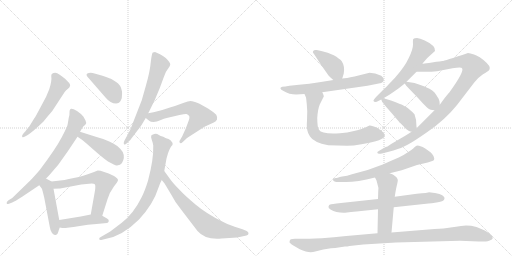
t = 0.00 s
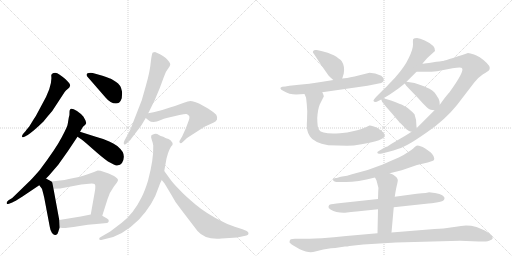
t = 3.29 s
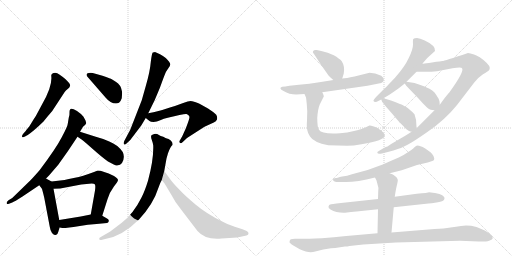
t = 6.58 s
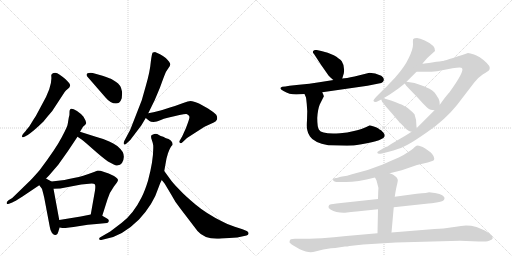
t = 9.87 s
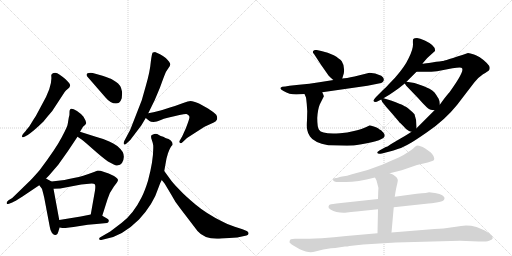
t = 13.15 s
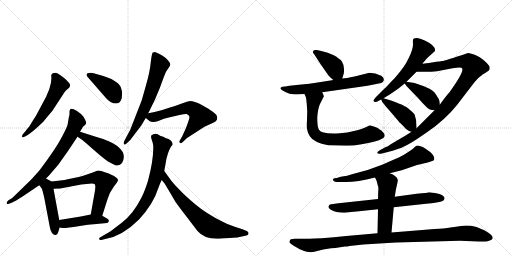
t = 16.44 s

The animated SVG that drew these frames (rendered in a browser with its animation timeline set to each time). Animation: 22 CSS @keyframes rules; one cycle of 16.44 s.

<svg version="1.1" viewBox="0 0 2048 1024" xmlns="http://www.w3.org/2000/svg">
  <g stroke="lightgray" stroke-dasharray="1,1" stroke-width="1" transform="scale(4, 4)">
    <line x1="0" y1="0" x2="256" y2="256"></line>
    <line x1="256" y1="0" x2="0" y2="256"></line>
    <line x1="128" y1="0" x2="128" y2="256"></line>
    <line x1="0" y1="128" x2="256" y2="128"></line>
    <line x1="256" y1="0" x2="512" y2="256"></line>
    <line x1="512" y1="0" x2="256" y2="256"></line>
    <line x1="384" y1="0" x2="384" y2="256"></line>
    <line x1="256" y1="128" x2="512" y2="128"></line>
  </g>
<g transform="scale(1, -1) translate(0, -850)">
   <style type="text/css">
    @keyframes keyframes0 {
      from {
       stroke: black;
       stroke-dashoffset: 542;
       stroke-width: 128;
       }
       64% {
       animation-timing-function: step-end;
       stroke: black;
       stroke-dashoffset: 0;
       stroke-width: 128;
       }
       to {
       stroke: black;
       stroke-width: 1024;
       }
       }
       #make-me-a-hanzi-animation-0 {
         animation: keyframes0 0.691081s both;
         animation-delay: 0.000000s;
         animation-timing-function: linear;
       }
    @keyframes keyframes1 {
      from {
       stroke: black;
       stroke-dashoffset: 398;
       stroke-width: 128;
       }
       56% {
       animation-timing-function: step-end;
       stroke: black;
       stroke-dashoffset: 0;
       stroke-width: 128;
       }
       to {
       stroke: black;
       stroke-width: 1024;
       }
       }
       #make-me-a-hanzi-animation-1 {
         animation: keyframes1 0.573893s both;
         animation-delay: 0.691081s;
         animation-timing-function: linear;
       }
    @keyframes keyframes2 {
      from {
       stroke: black;
       stroke-dashoffset: 734;
       stroke-width: 128;
       }
       70% {
       animation-timing-function: step-end;
       stroke: black;
       stroke-dashoffset: 0;
       stroke-width: 128;
       }
       to {
       stroke: black;
       stroke-width: 1024;
       }
       }
       #make-me-a-hanzi-animation-2 {
         animation: keyframes2 0.847331s both;
         animation-delay: 1.264974s;
         animation-timing-function: linear;
       }
    @keyframes keyframes3 {
      from {
       stroke: black;
       stroke-dashoffset: 438;
       stroke-width: 128;
       }
       59% {
       animation-timing-function: step-end;
       stroke: black;
       stroke-dashoffset: 0;
       stroke-width: 128;
       }
       to {
       stroke: black;
       stroke-width: 1024;
       }
       }
       #make-me-a-hanzi-animation-3 {
         animation: keyframes3 0.606445s both;
         animation-delay: 2.112305s;
         animation-timing-function: linear;
       }
    @keyframes keyframes4 {
      from {
       stroke: black;
       stroke-dashoffset: 468;
       stroke-width: 128;
       }
       60% {
       animation-timing-function: step-end;
       stroke: black;
       stroke-dashoffset: 0;
       stroke-width: 128;
       }
       to {
       stroke: black;
       stroke-width: 1024;
       }
       }
       #make-me-a-hanzi-animation-4 {
         animation: keyframes4 0.630859s both;
         animation-delay: 2.718750s;
         animation-timing-function: linear;
       }
    @keyframes keyframes5 {
      from {
       stroke: black;
       stroke-dashoffset: 606;
       stroke-width: 128;
       }
       66% {
       animation-timing-function: step-end;
       stroke: black;
       stroke-dashoffset: 0;
       stroke-width: 128;
       }
       to {
       stroke: black;
       stroke-width: 1024;
       }
       }
       #make-me-a-hanzi-animation-5 {
         animation: keyframes5 0.743164s both;
         animation-delay: 3.349609s;
         animation-timing-function: linear;
       }
    @keyframes keyframes6 {
      from {
       stroke: black;
       stroke-dashoffset: 442;
       stroke-width: 128;
       }
       59% {
       animation-timing-function: step-end;
       stroke: black;
       stroke-dashoffset: 0;
       stroke-width: 128;
       }
       to {
       stroke: black;
       stroke-width: 1024;
       }
       }
       #make-me-a-hanzi-animation-6 {
         animation: keyframes6 0.609701s both;
         animation-delay: 4.092773s;
         animation-timing-function: linear;
       }
    @keyframes keyframes7 {
      from {
       stroke: black;
       stroke-dashoffset: 647;
       stroke-width: 128;
       }
       68% {
       animation-timing-function: step-end;
       stroke: black;
       stroke-dashoffset: 0;
       stroke-width: 128;
       }
       to {
       stroke: black;
       stroke-width: 1024;
       }
       }
       #make-me-a-hanzi-animation-7 {
         animation: keyframes7 0.776530s both;
         animation-delay: 4.702474s;
         animation-timing-function: linear;
       }
    @keyframes keyframes8 {
      from {
       stroke: black;
       stroke-dashoffset: 611;
       stroke-width: 128;
       }
       67% {
       animation-timing-function: step-end;
       stroke: black;
       stroke-dashoffset: 0;
       stroke-width: 128;
       }
       to {
       stroke: black;
       stroke-width: 1024;
       }
       }
       #make-me-a-hanzi-animation-8 {
         animation: keyframes8 0.747233s both;
         animation-delay: 5.479004s;
         animation-timing-function: linear;
       }
    @keyframes keyframes9 {
      from {
       stroke: black;
       stroke-dashoffset: 775;
       stroke-width: 128;
       }
       72% {
       animation-timing-function: step-end;
       stroke: black;
       stroke-dashoffset: 0;
       stroke-width: 128;
       }
       to {
       stroke: black;
       stroke-width: 1024;
       }
       }
       #make-me-a-hanzi-animation-9 {
         animation: keyframes9 0.880697s both;
         animation-delay: 6.226237s;
         animation-timing-function: linear;
       }
    @keyframes keyframes10 {
      from {
       stroke: black;
       stroke-dashoffset: 691;
       stroke-width: 128;
       }
       69% {
       animation-timing-function: step-end;
       stroke: black;
       stroke-dashoffset: 0;
       stroke-width: 128;
       }
       to {
       stroke: black;
       stroke-width: 1024;
       }
       }
       #make-me-a-hanzi-animation-10 {
         animation: keyframes10 0.812337s both;
         animation-delay: 7.106934s;
         animation-timing-function: linear;
       }
    @keyframes keyframes11 {
      from {
       stroke: black;
       stroke-dashoffset: 397;
       stroke-width: 128;
       }
       56% {
       animation-timing-function: step-end;
       stroke: black;
       stroke-dashoffset: 0;
       stroke-width: 128;
       }
       to {
       stroke: black;
       stroke-width: 1024;
       }
       }
       #make-me-a-hanzi-animation-11 {
         animation: keyframes11 0.573079s both;
         animation-delay: 7.919271s;
         animation-timing-function: linear;
       }
    @keyframes keyframes12 {
      from {
       stroke: black;
       stroke-dashoffset: 649;
       stroke-width: 128;
       }
       68% {
       animation-timing-function: step-end;
       stroke: black;
       stroke-dashoffset: 0;
       stroke-width: 128;
       }
       to {
       stroke: black;
       stroke-width: 1024;
       }
       }
       #make-me-a-hanzi-animation-12 {
         animation: keyframes12 0.778158s both;
         animation-delay: 8.492350s;
         animation-timing-function: linear;
       }
    @keyframes keyframes13 {
      from {
       stroke: black;
       stroke-dashoffset: 703;
       stroke-width: 128;
       }
       70% {
       animation-timing-function: step-end;
       stroke: black;
       stroke-dashoffset: 0;
       stroke-width: 128;
       }
       to {
       stroke: black;
       stroke-width: 1024;
       }
       }
       #make-me-a-hanzi-animation-13 {
         animation: keyframes13 0.822103s both;
         animation-delay: 9.270508s;
         animation-timing-function: linear;
       }
    @keyframes keyframes14 {
      from {
       stroke: black;
       stroke-dashoffset: 583;
       stroke-width: 128;
       }
       65% {
       animation-timing-function: step-end;
       stroke: black;
       stroke-dashoffset: 0;
       stroke-width: 128;
       }
       to {
       stroke: black;
       stroke-width: 1024;
       }
       }
       #make-me-a-hanzi-animation-14 {
         animation: keyframes14 0.724447s both;
         animation-delay: 10.092611s;
         animation-timing-function: linear;
       }
    @keyframes keyframes15 {
      from {
       stroke: black;
       stroke-dashoffset: 1017;
       stroke-width: 128;
       }
       77% {
       animation-timing-function: step-end;
       stroke: black;
       stroke-dashoffset: 0;
       stroke-width: 128;
       }
       to {
       stroke: black;
       stroke-width: 1024;
       }
       }
       #make-me-a-hanzi-animation-15 {
         animation: keyframes15 1.077637s both;
         animation-delay: 10.817057s;
         animation-timing-function: linear;
       }
    @keyframes keyframes16 {
      from {
       stroke: black;
       stroke-dashoffset: 400;
       stroke-width: 128;
       }
       57% {
       animation-timing-function: step-end;
       stroke: black;
       stroke-dashoffset: 0;
       stroke-width: 128;
       }
       to {
       stroke: black;
       stroke-width: 1024;
       }
       }
       #make-me-a-hanzi-animation-16 {
         animation: keyframes16 0.575521s both;
         animation-delay: 11.894694s;
         animation-timing-function: linear;
       }
    @keyframes keyframes17 {
      from {
       stroke: black;
       stroke-dashoffset: 423;
       stroke-width: 128;
       }
       58% {
       animation-timing-function: step-end;
       stroke: black;
       stroke-dashoffset: 0;
       stroke-width: 128;
       }
       to {
       stroke: black;
       stroke-width: 1024;
       }
       }
       #make-me-a-hanzi-animation-17 {
         animation: keyframes17 0.594238s both;
         animation-delay: 12.470215s;
         animation-timing-function: linear;
       }
    @keyframes keyframes18 {
      from {
       stroke: black;
       stroke-dashoffset: 664;
       stroke-width: 128;
       }
       68% {
       animation-timing-function: step-end;
       stroke: black;
       stroke-dashoffset: 0;
       stroke-width: 128;
       }
       to {
       stroke: black;
       stroke-width: 1024;
       }
       }
       #make-me-a-hanzi-animation-18 {
         animation: keyframes18 0.790365s both;
         animation-delay: 13.064453s;
         animation-timing-function: linear;
       }
    @keyframes keyframes19 {
      from {
       stroke: black;
       stroke-dashoffset: 700;
       stroke-width: 128;
       }
       69% {
       animation-timing-function: step-end;
       stroke: black;
       stroke-dashoffset: 0;
       stroke-width: 128;
       }
       to {
       stroke: black;
       stroke-width: 1024;
       }
       }
       #make-me-a-hanzi-animation-19 {
         animation: keyframes19 0.819661s both;
         animation-delay: 13.854818s;
         animation-timing-function: linear;
       }
    @keyframes keyframes20 {
      from {
       stroke: black;
       stroke-dashoffset: 502;
       stroke-width: 128;
       }
       62% {
       animation-timing-function: step-end;
       stroke: black;
       stroke-dashoffset: 0;
       stroke-width: 128;
       }
       to {
       stroke: black;
       stroke-width: 1024;
       }
       }
       #make-me-a-hanzi-animation-20 {
         animation: keyframes20 0.658529s both;
         animation-delay: 14.674479s;
         animation-timing-function: linear;
       }
    @keyframes keyframes21 {
      from {
       stroke: black;
       stroke-dashoffset: 1054;
       stroke-width: 128;
       }
       77% {
       animation-timing-function: step-end;
       stroke: black;
       stroke-dashoffset: 0;
       stroke-width: 128;
       }
       to {
       stroke: black;
       stroke-width: 1024;
       }
       }
       #make-me-a-hanzi-animation-21 {
         animation: keyframes21 1.107747s both;
         animation-delay: 15.333008s;
         animation-timing-function: linear;
       }
</style>
<path d="M 99 322 L 92 314 Q 86 306 89 302 Q 92 299 100 304 L 111 310 Q 136 327 174 364 Q 189 383 209 406 L 258 481 Q 262 488 273 496 Q 278 500 280 506 Q 283 512 272 523 Q 265 532 250 543 Q 235 554 229 557 Q 224 560 214 558 Q 204 555 205 547 Q 208 526 197 493 L 184 462 L 146 391 Q 139 378 136 375 L 117 344 L 106 331 Q 103 326 99 322 Z" fill="lightgray"></path> 
<path d="M 349 544 L 422 460 Q 442 436 464 436 Q 470 436 476 439 Q 482 442 487 457 Q 489 477 488 484 Q 484 511 463 523 Q 446 535 440 536 Q 424 543 410 547 L 378 556 Q 367 560 355 558 Q 341 556 349 544 Z" fill="lightgray"></path> 
<path d="M 184 136 L 196 148 L 233 191 L 272 246 L 310 303 L 320 323 L 332 343 L 340 350 Q 344 355 345 358 L 342 368 L 334 383 Q 326 394 308 406 Q 290 417 284 415 Q 279 413 279 409 Q 278 408 278 401 Q 279 394 275 379 L 271 355 Q 271 346 247 301 Q 223 255 159 170 Q 133 140 122 129 L 49 58 L 34 49 Q 24 42 27 36 Q 27 32 36 35 L 49 40 Q 57 43 90 64 L 157 109 L 184 136 Z" fill="lightgray"></path> 
<path d="M 310 303 L 325 293 Q 335 286 371 254 Q 408 221 432 204 L 455 192 Q 464 187 468 188 L 480 191 L 488 198 Q 501 220 491 242 Q 471 271 437 284 Q 417 294 383 303 L 320 323 C 291 332 285 320 310 303 Z" fill="lightgray"></path> 
<path d="M 235 -71 L 239 -60 L 237 -30 L 214 95 C 209 122 209 122 206 124 L 184 136 C 158 150 139 133 157 109 L 167 96 Q 169 93 177 59 L 199 -57 Q 201 -72 208 -82 Q 216 -92 222 -90 Q 228 -88 230 -85 Q 234 -76 235 -71 Z" fill="lightgray"></path> 
<path d="M 409 -13 L 430 53 Q 439 82 455 103 Q 472 124 472 130 Q 472 136 456 146 Q 410 168 391 168 L 376 162 Q 328 144 300 139 Q 272 134 258 130 L 206 124 C 176 121 184 94 214 95 L 241 96 L 325 112 L 367 116 Q 376 116 379 113 Q 383 109 380 88 L 363 -8 C 358 -38 400 -42 409 -13 Z" fill="lightgray"></path> 
<path d="M 239 -60 L 249 -62 Q 273 -62 313 -55 Q 353 -48 386 -46 L 428 -42 Q 433 -42 435 -35 Q 437 -28 428 -24 L 409 -13 C 391 -2 391 -2 363 -8 L 323 -16 L 237 -30 C 207 -35 210 -54 239 -60 Z" fill="lightgray"></path> 
<path d="M 611 640 Q 607 636 603 601 Q 600 565 584 509 L 567 449 L 521 331 L 497 286 Q 493 276 496 273 Q 500 269 506 276 L 521 290 L 565 348 L 583 378 L 593 397 L 619 450 L 640 500 Q 658 550 661 556 L 664 563 L 674 578 Q 680 585 681 592 Q 682 599 663 618 Q 652 627 640 633 L 620 642 Q 617 642 611 640 Z" fill="lightgray"></path> 
<path d="M 583 378 L 598 366 Q 602 362 614 362 Q 627 362 641 369 Q 655 376 671 379 L 718 390 Q 741 395 746 394 Q 752 392 756 387 Q 761 381 752 360 L 743 336 L 729 305 L 718 286 Q 717 283 719 279 Q 723 274 731 282 L 748 298 L 818 343 L 855 360 Q 865 364 868 372 Q 871 380 865 391 Q 859 398 832 416 L 798 435 Q 793 438 780 442 Q 767 446 761 446 Q 756 446 730 437 Q 704 427 683 421 L 649 410 Q 639 406 593 397 C 566 392 566 392 583 378 Z" fill="lightgray"></path> 
<path d="M 641 118 L 647 130 L 657 166 L 666 216 L 672 237 Q 682 265 690 270 Q 692 280 683 288 Q 674 295 672 295 Q 670 294 662 298 L 653 303 Q 642 306 634 311 Q 627 316 617 314 Q 608 311 605 308 Q 603 301 607 291 Q 611 280 613 268 Q 615 213 592 127 Q 579 85 566 60 Q 534 -5 487 -41 L 441 -76 L 403 -98 Q 395 -102 397 -107 Q 398 -112 409 -109 L 421 -106 Q 489 -95 556 -28 Q 614 35 633 97 L 641 118 Z" fill="lightgray"></path> 
<path d="M 647 130 L 659 115 L 684 73 Q 703 37 722 15 L 790 -74 Q 820 -110 886 -104 L 949 -100 L 986 -92 Q 994 -90 994 -84 Q 995 -79 987 -74 L 970 -67 L 939 -57 Q 910 -48 889 -36 Q 826 -5 782 32 Q 738 69 717 92 Q 691 118 678 137 L 657 166 C 639 190 628 153 647 130 Z" fill="lightgray"></path> 
<path d="M 1369 536 L 1375 556 Q 1380 585 1367 605 Q 1358 616 1335 629 Q 1312 640 1285 646 L 1267 650 Q 1255 651 1254 647 Q 1248 642 1256 634 L 1284 591 L 1314 548 Q 1329 533 1334 530 C 1358 512 1361 510 1369 536 Z" fill="lightgray"></path> 
<path d="M 1185 472 L 1218 474 L 1289 481 L 1470 507 L 1515 516 Q 1527 518 1531 522 Q 1536 527 1535 533 Q 1536 539 1525 547 Q 1500 559 1478 559 L 1418 544 Q 1384 537 1369 536 L 1334 530 L 1277 521 Q 1238 515 1196 511 L 1158 507 Q 1139 503 1129 503 Q 1112 497 1134 486 Q 1157 472 1185 472 Z" fill="lightgray"></path> 
<path d="M 1218 474 L 1224 460 Q 1225 455 1227 434 L 1229 405 L 1228 369 Q 1226 340 1229 330 Q 1231 317 1240 304 Q 1255 280 1313 269 L 1388 267 Q 1413 267 1446 273 Q 1539 288 1539 308 Q 1539 315 1533 320 L 1524 329 L 1517 333 Q 1512 339 1492 345 Q 1481 349 1478 348 L 1463 341 Q 1452 335 1416 326 Q 1389 319 1360 317 Q 1287 312 1276 331 Q 1269 341 1269 378 Q 1271 413 1279 432 L 1295 464 Q 1297 464 1289 481 C 1277 509 1206 502 1218 474 Z" fill="lightgray"></path> 
<path d="M 1690 596 L 1709 618 L 1740 646 Q 1744 667 1699 688 Q 1679 698 1668 698 Q 1657 698 1653 694 Q 1651 691 1652 672 Q 1652 652 1635 618 Q 1619 583 1580 539 L 1556 514 Q 1546 502 1531 489 L 1506 464 Q 1492 449 1494 446 Q 1499 437 1515 447 L 1525 452 L 1534 457 L 1559 472 Q 1580 486 1595 497 L 1619 516 L 1626 523 L 1666 563 L 1690 596 Z" fill="lightgray"></path> 
<path d="M 1646 323 L 1637 317 Q 1615 303 1602 296 L 1563 273 L 1550 264 Q 1547 264 1543 262 Q 1508 243 1509 241 Q 1509 232 1528 236 L 1555 243 Q 1573 247 1594 255 Q 1612 260 1646 280 Q 1660 288 1708 321 Q 1780 370 1828 430 L 1897 520 Q 1911 539 1932 553 Q 1952 565 1956 569 Q 1959 572 1959 579 Q 1959 586 1947 598 Q 1934 611 1923 618 Q 1917 623 1896 632 Q 1880 638 1872 638 Q 1775 606 1770 606 Q 1766 606 1728 600 Q 1692 594 1690 596 C 1660 594 1636 563 1666 563 L 1693 563 Q 1716 562 1748 565 L 1810 577 Q 1847 584 1848 577 Q 1859 566 1798 481 Q 1794 477 1778 457 L 1759 431 L 1738 409 L 1666 337 L 1646 323 Z" fill="lightgray"></path> 
<path d="M 1619 516 L 1625 507 L 1673 457 Q 1693 434 1707 421 Q 1717 409 1738 409 C 1761 408 1761 408 1759 431 L 1758 444 Q 1756 453 1754 456 L 1748 465 Q 1745 471 1743 473 L 1738 480 L 1729 488 L 1718 495 Q 1703 503 1658 518 L 1626 523 C 1613 525 1613 525 1619 516 Z" fill="lightgray"></path> 
<path d="M 1529 442 L 1538 431 Q 1539 429 1568 396 L 1596 363 Q 1597 361 1602 357 L 1615 344 Q 1621 335 1636 326 Q 1642 323 1646 323 C 1666 319 1666 319 1666 337 L 1666 343 Q 1667 370 1658 393 Q 1649 403 1632 417 Q 1629 420 1610 430 Q 1607 432 1564 448 L 1534 457 C 1521 461 1521 461 1525 452 L 1529 442 Z" fill="lightgray"></path> 
<path d="M 1559 157 L 1607 169 L 1668 190 L 1711 200 L 1726 205 Q 1733 206 1736 210 Q 1741 223 1722 241 L 1701 256 Q 1690 263 1682 265 Q 1677 268 1668 268 Q 1659 263 1654 257 Q 1644 248 1633 242 Q 1619 232 1595 220 Q 1564 207 1531 192 Q 1473 168 1408 153 Q 1391 146 1363 143 L 1347 138 Q 1332 139 1332 132 Q 1332 128 1336 125 Q 1341 122 1346 122 L 1375 122 Q 1422 120 1500 140 L 1559 157 Z" fill="lightgray"></path> 
<path d="M 1512 54 L 1364 38 Q 1323 33 1321 32 Q 1316 32 1314 24 Q 1312 19 1322 12 Q 1344 -1 1375 -1 L 1380 -1 Q 1405 3 1426 4 L 1512 13 L 1575 21 L 1714 36 Q 1724 36 1746 40 Q 1770 45 1773 48 Q 1776 48 1778 56 Q 1780 62 1769 69 Q 1761 75 1740 78 Q 1720 81 1716 81 Q 1714 79 1667 75 L 1579 63 L 1512 54 Z" fill="lightgray"></path> 
<path d="M 1500 140 L 1506 128 L 1511 109 Q 1515 101 1513 86 L 1512 54 L 1512 13 L 1510 -83 C 1509 -113 1563 -110 1566 -80 L 1575 21 L 1579 63 L 1582 82 Q 1583 90 1587 107 Q 1592 127 1591 131 Q 1587 147 1559 157 C 1531 168 1487 167 1500 140 Z" fill="lightgray"></path> 
<path d="M 1510 -83 L 1385 -94 Q 1335 -100 1287 -103 Q 1227 -105 1209 -105 L 1179 -105 Q 1172 -105 1163 -107 Q 1158 -111 1158 -118 Q 1156 -121 1175 -133 L 1199 -147 Q 1225 -159 1243 -159 Q 1250 -159 1265 -155 L 1293 -148 L 1324 -143 Q 1332 -142 1341 -142 L 1380 -136 Q 1390 -136 1398 -134 L 1453 -128 L 1584 -120 L 1840 -113 L 1915 -116 L 1943 -116 Q 1950 -116 1959 -112 Q 1970 -108 1971 -103 Q 1971 -89 1937 -71 L 1906 -58 Q 1871 -49 1844 -54 Q 1825 -56 1802 -60 Q 1777 -64 1738 -66 L 1566 -80 L 1510 -83 Z" fill="lightgray"></path> 
      <clipPath id="make-me-a-hanzi-clip-0">
      <path d="M 99 322 L 92 314 Q 86 306 89 302 Q 92 299 100 304 L 111 310 Q 136 327 174 364 Q 189 383 209 406 L 258 481 Q 262 488 273 496 Q 278 500 280 506 Q 283 512 272 523 Q 265 532 250 543 Q 235 554 229 557 Q 224 560 214 558 Q 204 555 205 547 Q 208 526 197 493 L 184 462 L 146 391 Q 139 378 136 375 L 117 344 L 106 331 Q 103 326 99 322 Z" fill="lightgray"></path>
      </clipPath>
      <path clip-path="url(#make-me-a-hanzi-clip-0)" d="M 221 543 L 236 509 L 215 464 L 156 370 L 94 307 " fill="none" id="make-me-a-hanzi-animation-0" stroke-dasharray="414 828" stroke-linecap="round"></path>

      <clipPath id="make-me-a-hanzi-clip-1">
      <path d="M 349 544 L 422 460 Q 442 436 464 436 Q 470 436 476 439 Q 482 442 487 457 Q 489 477 488 484 Q 484 511 463 523 Q 446 535 440 536 Q 424 543 410 547 L 378 556 Q 367 560 355 558 Q 341 556 349 544 Z" fill="lightgray"></path>
      </clipPath>
      <path clip-path="url(#make-me-a-hanzi-clip-1)" d="M 361 547 L 437 498 L 466 455 " fill="none" id="make-me-a-hanzi-animation-1" stroke-dasharray="270 540" stroke-linecap="round"></path>

      <clipPath id="make-me-a-hanzi-clip-2">
      <path d="M 184 136 L 196 148 L 233 191 L 272 246 L 310 303 L 320 323 L 332 343 L 340 350 Q 344 355 345 358 L 342 368 L 334 383 Q 326 394 308 406 Q 290 417 284 415 Q 279 413 279 409 Q 278 408 278 401 Q 279 394 275 379 L 271 355 Q 271 346 247 301 Q 223 255 159 170 Q 133 140 122 129 L 49 58 L 34 49 Q 24 42 27 36 Q 27 32 36 35 L 49 40 Q 57 43 90 64 L 157 109 L 184 136 Z" fill="lightgray"></path>
      </clipPath>
      <path clip-path="url(#make-me-a-hanzi-clip-2)" d="M 287 407 L 306 364 L 284 312 L 226 221 L 139 119 L 60 55 L 32 42 " fill="none" id="make-me-a-hanzi-animation-2" stroke-dasharray="606 1212" stroke-linecap="round"></path>

      <clipPath id="make-me-a-hanzi-clip-3">
      <path d="M 310 303 L 325 293 Q 335 286 371 254 Q 408 221 432 204 L 455 192 Q 464 187 468 188 L 480 191 L 488 198 Q 501 220 491 242 Q 471 271 437 284 Q 417 294 383 303 L 320 323 C 291 332 285 320 310 303 Z" fill="lightgray"></path>
      </clipPath>
      <path clip-path="url(#make-me-a-hanzi-clip-3)" d="M 317 306 L 337 302 L 409 263 L 462 226 L 468 212 " fill="none" id="make-me-a-hanzi-animation-3" stroke-dasharray="310 620" stroke-linecap="round"></path>

      <clipPath id="make-me-a-hanzi-clip-4">
      <path d="M 235 -71 L 239 -60 L 237 -30 L 214 95 C 209 122 209 122 206 124 L 184 136 C 158 150 139 133 157 109 L 167 96 Q 169 93 177 59 L 199 -57 Q 201 -72 208 -82 Q 216 -92 222 -90 Q 228 -88 230 -85 Q 234 -76 235 -71 Z" fill="lightgray"></path>
      </clipPath>
      <path clip-path="url(#make-me-a-hanzi-clip-4)" d="M 165 110 L 187 107 L 191 96 L 213 -10 L 220 -79 " fill="none" id="make-me-a-hanzi-animation-4" stroke-dasharray="340 680" stroke-linecap="round"></path>

      <clipPath id="make-me-a-hanzi-clip-5">
      <path d="M 409 -13 L 430 53 Q 439 82 455 103 Q 472 124 472 130 Q 472 136 456 146 Q 410 168 391 168 L 376 162 Q 328 144 300 139 Q 272 134 258 130 L 206 124 C 176 121 184 94 214 95 L 241 96 L 325 112 L 367 116 Q 376 116 379 113 Q 383 109 380 88 L 363 -8 C 358 -38 400 -42 409 -13 Z" fill="lightgray"></path>
      </clipPath>
      <path clip-path="url(#make-me-a-hanzi-clip-5)" d="M 213 118 L 245 112 L 374 138 L 398 137 L 407 131 L 418 119 L 396 28 L 392 14 L 371 -2 " fill="none" id="make-me-a-hanzi-animation-5" stroke-dasharray="478 956" stroke-linecap="round"></path>

      <clipPath id="make-me-a-hanzi-clip-6">
      <path d="M 239 -60 L 249 -62 Q 273 -62 313 -55 Q 353 -48 386 -46 L 428 -42 Q 433 -42 435 -35 Q 437 -28 428 -24 L 409 -13 C 391 -2 391 -2 363 -8 L 323 -16 L 237 -30 C 207 -35 210 -54 239 -60 Z" fill="lightgray"></path>
      </clipPath>
      <path clip-path="url(#make-me-a-hanzi-clip-6)" d="M 245 -37 L 255 -45 L 369 -27 L 426 -33 " fill="none" id="make-me-a-hanzi-animation-6" stroke-dasharray="314 628" stroke-linecap="round"></path>

      <clipPath id="make-me-a-hanzi-clip-7">
      <path d="M 611 640 Q 607 636 603 601 Q 600 565 584 509 L 567 449 L 521 331 L 497 286 Q 493 276 496 273 Q 500 269 506 276 L 521 290 L 565 348 L 583 378 L 593 397 L 619 450 L 640 500 Q 658 550 661 556 L 664 563 L 674 578 Q 680 585 681 592 Q 682 599 663 618 Q 652 627 640 633 L 620 642 Q 617 642 611 640 Z" fill="lightgray"></path>
      </clipPath>
      <path clip-path="url(#make-me-a-hanzi-clip-7)" d="M 617 634 L 638 591 L 618 520 L 589 440 L 548 352 L 500 279 " fill="none" id="make-me-a-hanzi-animation-7" stroke-dasharray="519 1038" stroke-linecap="round"></path>

      <clipPath id="make-me-a-hanzi-clip-8">
      <path d="M 583 378 L 598 366 Q 602 362 614 362 Q 627 362 641 369 Q 655 376 671 379 L 718 390 Q 741 395 746 394 Q 752 392 756 387 Q 761 381 752 360 L 743 336 L 729 305 L 718 286 Q 717 283 719 279 Q 723 274 731 282 L 748 298 L 818 343 L 855 360 Q 865 364 868 372 Q 871 380 865 391 Q 859 398 832 416 L 798 435 Q 793 438 780 442 Q 767 446 761 446 Q 756 446 730 437 Q 704 427 683 421 L 649 410 Q 639 406 593 397 C 566 392 566 392 583 378 Z" fill="lightgray"></path>
      </clipPath>
      <path clip-path="url(#make-me-a-hanzi-clip-8)" d="M 591 380 L 627 384 L 745 418 L 781 408 L 801 383 L 724 283 " fill="none" id="make-me-a-hanzi-animation-8" stroke-dasharray="483 966" stroke-linecap="round"></path>

      <clipPath id="make-me-a-hanzi-clip-9">
      <path d="M 641 118 L 647 130 L 657 166 L 666 216 L 672 237 Q 682 265 690 270 Q 692 280 683 288 Q 674 295 672 295 Q 670 294 662 298 L 653 303 Q 642 306 634 311 Q 627 316 617 314 Q 608 311 605 308 Q 603 301 607 291 Q 611 280 613 268 Q 615 213 592 127 Q 579 85 566 60 Q 534 -5 487 -41 L 441 -76 L 403 -98 Q 395 -102 397 -107 Q 398 -112 409 -109 L 421 -106 Q 489 -95 556 -28 Q 614 35 633 97 L 641 118 Z" fill="lightgray"></path>
      </clipPath>
      <path clip-path="url(#make-me-a-hanzi-clip-9)" d="M 615 303 L 643 274 L 646 257 L 624 143 L 588 52 L 546 -10 L 512 -45 L 451 -86 L 404 -105 " fill="none" id="make-me-a-hanzi-animation-9" stroke-dasharray="647 1294" stroke-linecap="round"></path>

      <clipPath id="make-me-a-hanzi-clip-10">
      <path d="M 647 130 L 659 115 L 684 73 Q 703 37 722 15 L 790 -74 Q 820 -110 886 -104 L 949 -100 L 986 -92 Q 994 -90 994 -84 Q 995 -79 987 -74 L 970 -67 L 939 -57 Q 910 -48 889 -36 Q 826 -5 782 32 Q 738 69 717 92 Q 691 118 678 137 L 657 166 C 639 190 628 153 647 130 Z" fill="lightgray"></path>
      </clipPath>
      <path clip-path="url(#make-me-a-hanzi-clip-10)" d="M 658 159 L 663 134 L 706 74 L 824 -49 L 878 -70 L 985 -83 " fill="none" id="make-me-a-hanzi-animation-10" stroke-dasharray="563 1126" stroke-linecap="round"></path>

      <clipPath id="make-me-a-hanzi-clip-11">
      <path d="M 1369 536 L 1375 556 Q 1380 585 1367 605 Q 1358 616 1335 629 Q 1312 640 1285 646 L 1267 650 Q 1255 651 1254 647 Q 1248 642 1256 634 L 1284 591 L 1314 548 Q 1329 533 1334 530 C 1358 512 1361 510 1369 536 Z" fill="lightgray"></path>
      </clipPath>
      <path clip-path="url(#make-me-a-hanzi-clip-11)" d="M 1262 642 L 1324 595 L 1362 544 " fill="none" id="make-me-a-hanzi-animation-11" stroke-dasharray="269 538" stroke-linecap="round"></path>

      <clipPath id="make-me-a-hanzi-clip-12">
      <path d="M 1185 472 L 1218 474 L 1289 481 L 1470 507 L 1515 516 Q 1527 518 1531 522 Q 1536 527 1535 533 Q 1536 539 1525 547 Q 1500 559 1478 559 L 1418 544 Q 1384 537 1369 536 L 1334 530 L 1277 521 Q 1238 515 1196 511 L 1158 507 Q 1139 503 1129 503 Q 1112 497 1134 486 Q 1157 472 1185 472 Z" fill="lightgray"></path>
      </clipPath>
      <path clip-path="url(#make-me-a-hanzi-clip-12)" d="M 1131 494 L 1237 495 L 1482 535 L 1521 532 " fill="none" id="make-me-a-hanzi-animation-12" stroke-dasharray="521 1042" stroke-linecap="round"></path>

      <clipPath id="make-me-a-hanzi-clip-13">
      <path d="M 1218 474 L 1224 460 Q 1225 455 1227 434 L 1229 405 L 1228 369 Q 1226 340 1229 330 Q 1231 317 1240 304 Q 1255 280 1313 269 L 1388 267 Q 1413 267 1446 273 Q 1539 288 1539 308 Q 1539 315 1533 320 L 1524 329 L 1517 333 Q 1512 339 1492 345 Q 1481 349 1478 348 L 1463 341 Q 1452 335 1416 326 Q 1389 319 1360 317 Q 1287 312 1276 331 Q 1269 341 1269 378 Q 1271 413 1279 432 L 1295 464 Q 1297 464 1289 481 C 1277 509 1206 502 1218 474 Z" fill="lightgray"></path>
      </clipPath>
      <path clip-path="url(#make-me-a-hanzi-clip-13)" d="M 1283 471 L 1255 449 L 1251 428 L 1250 338 L 1255 321 L 1271 305 L 1293 296 L 1336 292 L 1406 295 L 1482 314 L 1526 309 " fill="none" id="make-me-a-hanzi-animation-13" stroke-dasharray="575 1150" stroke-linecap="round"></path>

      <clipPath id="make-me-a-hanzi-clip-14">
      <path d="M 1690 596 L 1709 618 L 1740 646 Q 1744 667 1699 688 Q 1679 698 1668 698 Q 1657 698 1653 694 Q 1651 691 1652 672 Q 1652 652 1635 618 Q 1619 583 1580 539 L 1556 514 Q 1546 502 1531 489 L 1506 464 Q 1492 449 1494 446 Q 1499 437 1515 447 L 1525 452 L 1534 457 L 1559 472 Q 1580 486 1595 497 L 1619 516 L 1626 523 L 1666 563 L 1690 596 Z" fill="lightgray"></path>
      </clipPath>
      <path clip-path="url(#make-me-a-hanzi-clip-14)" d="M 1662 689 L 1688 651 L 1648 584 L 1589 517 L 1500 447 " fill="none" id="make-me-a-hanzi-animation-14" stroke-dasharray="455 910" stroke-linecap="round"></path>

      <clipPath id="make-me-a-hanzi-clip-15">
      <path d="M 1646 323 L 1637 317 Q 1615 303 1602 296 L 1563 273 L 1550 264 Q 1547 264 1543 262 Q 1508 243 1509 241 Q 1509 232 1528 236 L 1555 243 Q 1573 247 1594 255 Q 1612 260 1646 280 Q 1660 288 1708 321 Q 1780 370 1828 430 L 1897 520 Q 1911 539 1932 553 Q 1952 565 1956 569 Q 1959 572 1959 579 Q 1959 586 1947 598 Q 1934 611 1923 618 Q 1917 623 1896 632 Q 1880 638 1872 638 Q 1775 606 1770 606 Q 1766 606 1728 600 Q 1692 594 1690 596 C 1660 594 1636 563 1666 563 L 1693 563 Q 1716 562 1748 565 L 1810 577 Q 1847 584 1848 577 Q 1859 566 1798 481 Q 1794 477 1778 457 L 1759 431 L 1738 409 L 1666 337 L 1646 323 Z" fill="lightgray"></path>
      </clipPath>
      <path clip-path="url(#make-me-a-hanzi-clip-15)" d="M 1673 567 L 1703 580 L 1769 587 L 1842 605 L 1872 603 L 1894 582 L 1876 545 L 1820 463 L 1777 411 L 1703 342 L 1615 283 L 1559 255 L 1513 240 " fill="none" id="make-me-a-hanzi-animation-15" stroke-dasharray="889 1778" stroke-linecap="round"></path>

      <clipPath id="make-me-a-hanzi-clip-16">
      <path d="M 1619 516 L 1625 507 L 1673 457 Q 1693 434 1707 421 Q 1717 409 1738 409 C 1761 408 1761 408 1759 431 L 1758 444 Q 1756 453 1754 456 L 1748 465 Q 1745 471 1743 473 L 1738 480 L 1729 488 L 1718 495 Q 1703 503 1658 518 L 1626 523 C 1613 525 1613 525 1619 516 Z" fill="lightgray"></path>
      </clipPath>
      <path clip-path="url(#make-me-a-hanzi-clip-16)" d="M 1627 515 L 1707 466 L 1728 442 L 1733 424 " fill="none" id="make-me-a-hanzi-animation-16" stroke-dasharray="272 544" stroke-linecap="round"></path>

      <clipPath id="make-me-a-hanzi-clip-17">
      <path d="M 1529 442 L 1538 431 Q 1539 429 1568 396 L 1596 363 Q 1597 361 1602 357 L 1615 344 Q 1621 335 1636 326 Q 1642 323 1646 323 C 1666 319 1666 319 1666 337 L 1666 343 Q 1667 370 1658 393 Q 1649 403 1632 417 Q 1629 420 1610 430 Q 1607 432 1564 448 L 1534 457 C 1521 461 1521 461 1525 452 L 1529 442 Z" fill="lightgray"></path>
      </clipPath>
      <path clip-path="url(#make-me-a-hanzi-clip-17)" d="M 1532 449 L 1611 394 L 1656 340 " fill="none" id="make-me-a-hanzi-animation-17" stroke-dasharray="295 590" stroke-linecap="round"></path>

      <clipPath id="make-me-a-hanzi-clip-18">
      <path d="M 1559 157 L 1607 169 L 1668 190 L 1711 200 L 1726 205 Q 1733 206 1736 210 Q 1741 223 1722 241 L 1701 256 Q 1690 263 1682 265 Q 1677 268 1668 268 Q 1659 263 1654 257 Q 1644 248 1633 242 Q 1619 232 1595 220 Q 1564 207 1531 192 Q 1473 168 1408 153 Q 1391 146 1363 143 L 1347 138 Q 1332 139 1332 132 Q 1332 128 1336 125 Q 1341 122 1346 122 L 1375 122 Q 1422 120 1500 140 L 1559 157 Z" fill="lightgray"></path>
      </clipPath>
      <path clip-path="url(#make-me-a-hanzi-clip-18)" d="M 1727 215 L 1676 229 L 1605 195 L 1486 154 L 1381 133 L 1338 131 " fill="none" id="make-me-a-hanzi-animation-18" stroke-dasharray="536 1072" stroke-linecap="round"></path>

      <clipPath id="make-me-a-hanzi-clip-19">
      <path d="M 1512 54 L 1364 38 Q 1323 33 1321 32 Q 1316 32 1314 24 Q 1312 19 1322 12 Q 1344 -1 1375 -1 L 1380 -1 Q 1405 3 1426 4 L 1512 13 L 1575 21 L 1714 36 Q 1724 36 1746 40 Q 1770 45 1773 48 Q 1776 48 1778 56 Q 1780 62 1769 69 Q 1761 75 1740 78 Q 1720 81 1716 81 Q 1714 79 1667 75 L 1579 63 L 1512 54 Z" fill="lightgray"></path>
      </clipPath>
      <path clip-path="url(#make-me-a-hanzi-clip-19)" d="M 1324 22 L 1385 19 L 1697 57 L 1766 58 " fill="none" id="make-me-a-hanzi-animation-19" stroke-dasharray="572 1144" stroke-linecap="round"></path>

      <clipPath id="make-me-a-hanzi-clip-20">
      <path d="M 1500 140 L 1506 128 L 1511 109 Q 1515 101 1513 86 L 1512 54 L 1512 13 L 1510 -83 C 1509 -113 1563 -110 1566 -80 L 1575 21 L 1579 63 L 1582 82 Q 1583 90 1587 107 Q 1592 127 1591 131 Q 1587 147 1559 157 C 1531 168 1487 167 1500 140 Z" fill="lightgray"></path>
      </clipPath>
      <path clip-path="url(#make-me-a-hanzi-clip-20)" d="M 1509 137 L 1549 114 L 1550 107 L 1540 -52 L 1517 -76 " fill="none" id="make-me-a-hanzi-animation-20" stroke-dasharray="374 748" stroke-linecap="round"></path>

      <clipPath id="make-me-a-hanzi-clip-21">
      <path d="M 1510 -83 L 1385 -94 Q 1335 -100 1287 -103 Q 1227 -105 1209 -105 L 1179 -105 Q 1172 -105 1163 -107 Q 1158 -111 1158 -118 Q 1156 -121 1175 -133 L 1199 -147 Q 1225 -159 1243 -159 Q 1250 -159 1265 -155 L 1293 -148 L 1324 -143 Q 1332 -142 1341 -142 L 1380 -136 Q 1390 -136 1398 -134 L 1453 -128 L 1584 -120 L 1840 -113 L 1915 -116 L 1943 -116 Q 1950 -116 1959 -112 Q 1970 -108 1971 -103 Q 1971 -89 1937 -71 L 1906 -58 Q 1871 -49 1844 -54 Q 1825 -56 1802 -60 Q 1777 -64 1738 -66 L 1566 -80 L 1510 -83 Z" fill="lightgray"></path>
      </clipPath>
      <path clip-path="url(#make-me-a-hanzi-clip-21)" d="M 1168 -116 L 1245 -132 L 1457 -107 L 1841 -83 L 1900 -86 L 1960 -101 " fill="none" id="make-me-a-hanzi-animation-21" stroke-dasharray="926 1852" stroke-linecap="round"></path>

</g>
</svg>
